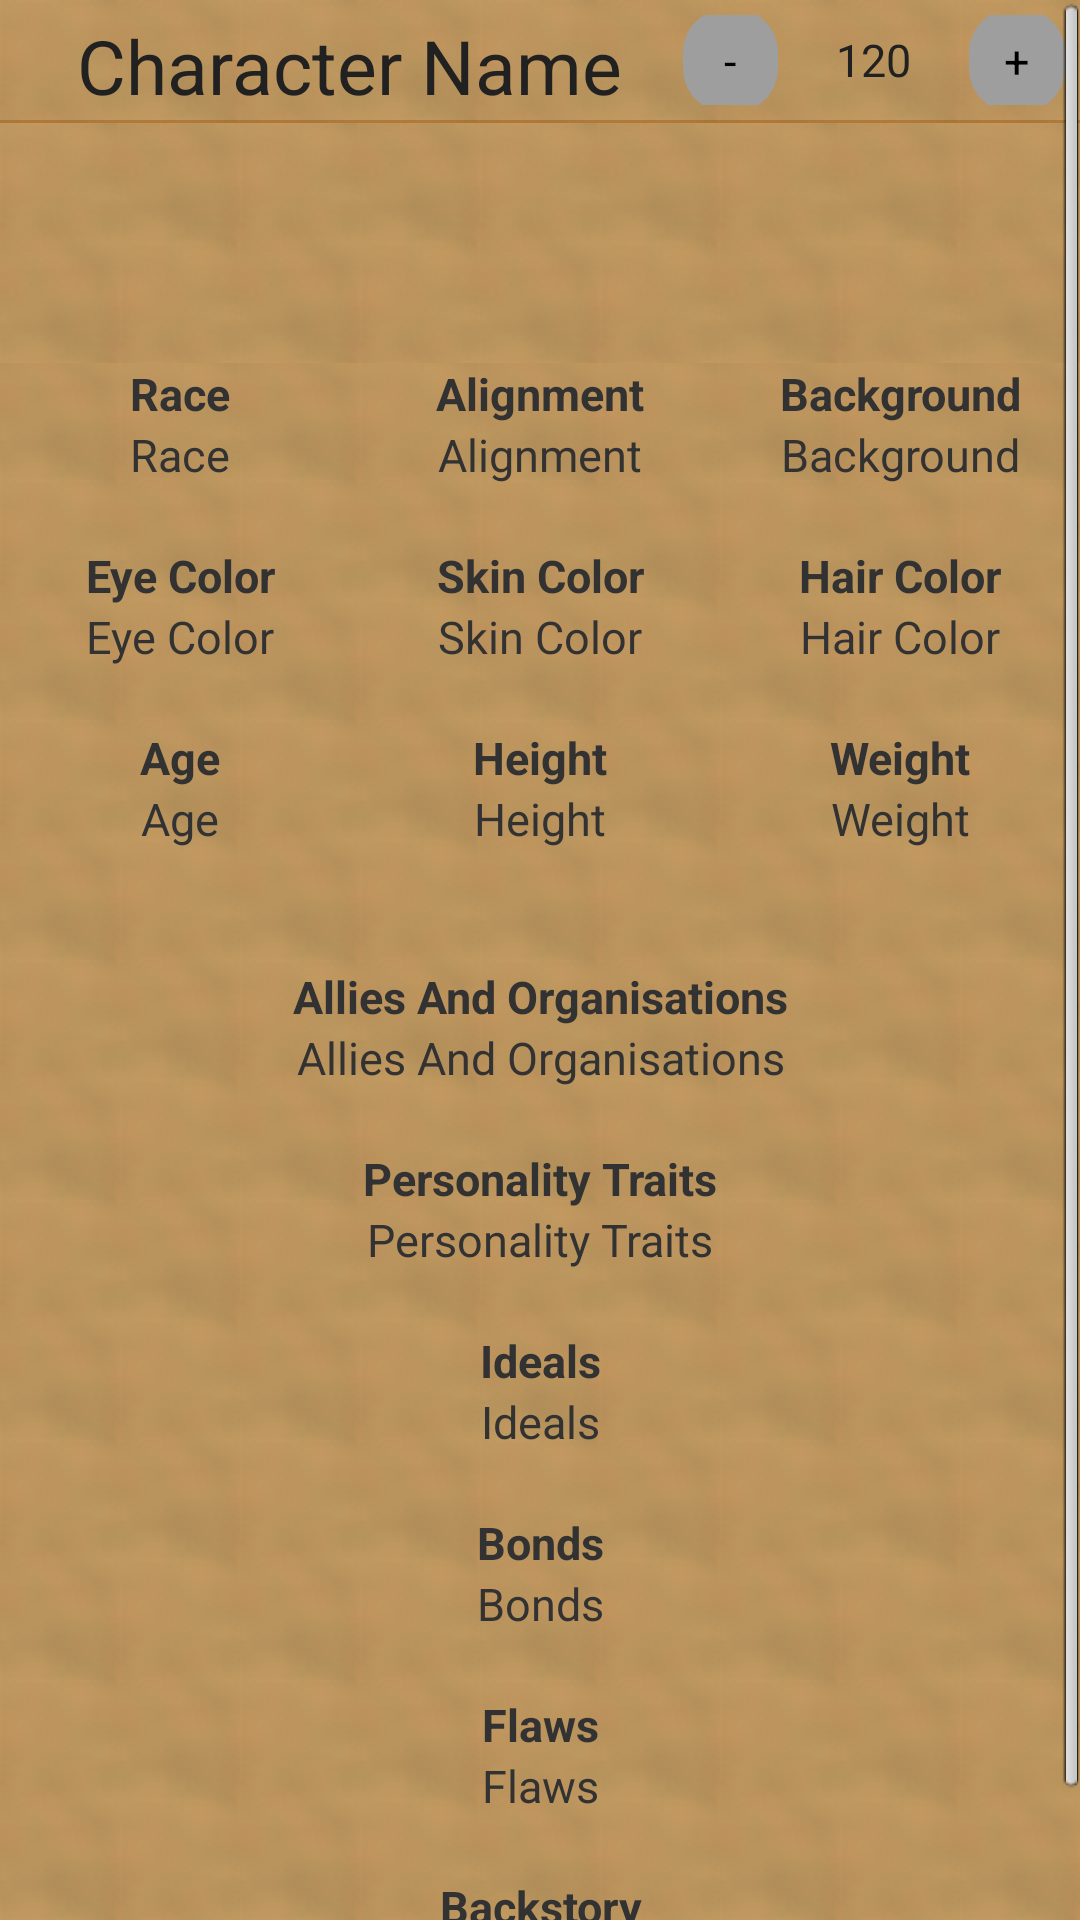

Write the Android layout XML for this screen, with the resource values it uses.
<!-- AndroidManifest.xml: application theme parchment -->
<!-- res/layout/back_story.xml -->
<LinearLayout xmlns:android="http://schemas.android.com/apk/res/android"
    xmlns:tools="http://schemas.android.com/tools"
    xmlns:app="http://schemas.android.com/apk/res-auto"
    android:layout_width="fill_parent"
    android:layout_height="fill_parent"
    tools:context=".Backstory"
    android:orientation="vertical">
    <ScrollView
        android:layout_width="match_parent"
        android:layout_height="match_parent">
        
            <LinearLayout
                android:layout_width="fill_parent"
                android:layout_height="wrap_content"
                android:gravity="center"
                android:orientation="vertical">
                <LinearLayout
                    android:layout_width="fill_parent"
                    android:layout_height="40dp"
                    android:layout_gravity="center"
                    android:gravity="center_vertical"
                    android:padding="5dp"
                    android:background="?attr/custom_primary_dark">
                    
                    <TextView
                        android:layout_width="0dp"
                        android:layout_height="wrap_content"
                        android:layout_weight="7"
                        android:textSize="25sp"
                        android:gravity="center"
                        android:text="Character Name"
                        android:id="@+id/character_name"
                        android:textColor="?attr/custom_icons"/>
                    
                    <Button
                        android:layout_width="0dp"
                        android:layout_height="35dp"
                        android:layout_weight="1"
                        android:layout_gravity="center"
                        android:text="-"
                        android:onClick="hpDown"
                        android:textSize="15dp"
                        android:clickable="true"
                        android:background="@drawable/button_round" />
                    
                    <TextView
                        android:layout_width="0dp"
                        android:layout_height="wrap_content"
                        android:layout_weight="2"
                        android:text="120"
                        android:textSize="15sp"
                        android:gravity="center"
                        android:layout_gravity="center"
                        android:id="@+id/character_hp"
                        android:onClick="HPModify"
                        android:clickable="true"
                        android:textColor="?attr/custom_icons"/>
                    
                    <Button
                        android:layout_width="0dp"
                        android:layout_height="35dp"
                        android:layout_weight="1"
                        android:layout_gravity="center"
                        android:text="+"
                        android:onClick="hpUp"
                        android:textSize="15dp"
                        android:clickable="true"
                        android:background="@drawable/button_round"/>
                </LinearLayout>

                <TextView
                    android:layout_width="fill_parent"
                    android:layout_height="1dp"
                    android:background="?attr/custom_divider"/>

                <ImageView
                    android:layout_width="fill_parent"
                    android:layout_height="wrap_content"
                    android:scaleType="centerInside"
                    android:id="@+id/backstory_image"
                    android:clickable="true"
                    android:onClick="imageRotation"
                    android:background="?attr/custom_primary"
                    android:padding="3dp"/>

            
            <LinearLayout style="@style/Linear_Layout_Horizontal">
                
                <TextView
                    style="@style/backstory_headers_multi"
                    android:text="@string/new_char_screen_race"
                    android:textStyle="bold"/>
                
                <TextView
                    style="@style/backstory_headers_multi"
                    android:text="@string/new_char_screen_alignment"
                    android:textStyle="bold"/>
                
                <TextView
                    style="@style/backstory_headers_multi"
                    android:text="@string/new_char_screen_background"
                    android:textStyle="bold"/>
            </LinearLayout>
            
            <LinearLayout style="@style/Linear_Layout_Horizontal">
                
                <TextView
                    style="@style/backstory_data_multi"
                    android:text="@string/new_char_screen_race"
                    android:id="@+id/backstory_race"/>
                
                <TextView
                    style="@style/backstory_data_multi"
                    android:text="@string/new_char_screen_alignment"
                    android:id="@+id/backstory_alignment"/>
                
                <TextView
                    style="@style/backstory_data_multi"
                    android:text="@string/new_char_screen_background"
                    android:id="@+id/backstory_background"/>
            </LinearLayout>

            
            <LinearLayout style="@style/Linear_Layout_Horizontal">
                
                <TextView
                    style="@style/backstory_headers_multi"
                    android:text="@string/new_char_screen_eye_color"
                    android:textStyle="bold"/>
                
                <TextView
                    style="@style/backstory_headers_multi"
                    android:text="@string/new_char_screen_skin_color"
                    android:textStyle="bold"/>
                
                <TextView
                    style="@style/backstory_headers_multi"
                    android:text="@string/new_char_screen_hair_color"
                    android:textStyle="bold"/>
            </LinearLayout>
            
            <LinearLayout style="@style/Linear_Layout_Horizontal">
                
                <TextView
                    style="@style/backstory_data_multi"
                    android:text="@string/new_char_screen_eye_color"
                    android:id="@+id/backstory_eye_color"/>
                
                <TextView
                    style="@style/backstory_data_multi"
                    android:text="@string/new_char_screen_skin_color"
                    android:id="@+id/backstory_skin_color"/>
                
                <TextView
                    style="@style/backstory_data_multi"
                    android:text="@string/new_char_screen_hair_color"
                    android:id="@+id/backstory_hair_color"/>
            </LinearLayout>
            
            <LinearLayout style="@style/Linear_Layout_Horizontal">
                
                <TextView
                    style="@style/backstory_headers_multi"
                    android:text="@string/new_char_screen_age"
                    android:textStyle="bold"/>
                
                <TextView
                    style="@style/backstory_headers_multi"
                    android:text="@string/new_char_screen_height"
                    android:textStyle="bold"/>
                
                <TextView
                    style="@style/backstory_headers_multi"
                    android:text="@string/new_char_screen_weight"
                    android:textStyle="bold"/>
            </LinearLayout>
            
            <LinearLayout style="@style/Linear_Layout_Horizontal">
                
                <TextView
                    style="@style/backstory_data_multi"
                    android:text="@string/new_char_screen_age"
                    android:id="@+id/backstory_age"/>
                
                <TextView
                    style="@style/backstory_data_multi"
                    android:text="@string/new_char_screen_height"
                    android:id="@+id/backstory_height"/>
                
                <TextView
                    style="@style/backstory_data_multi"
                    android:text="@string/new_char_screen_weight"
                    android:id="@+id/backstory_weight"/>
            </LinearLayout>
            
            <TextView style="@style/Blank_Row"/>
            
            <TextView
                style="@style/backstory_headers_single"
                android:text="@string/new_char_screen_allies_and_organisations"
                android:textStyle="bold"/>
            
            <TextView
                style="@style/backstory_data_single"
                android:text="@string/new_char_screen_allies_and_organisations"
                android:id="@+id/backstory_allies_and_organisations"/>
            
            <TextView
                style="@style/backstory_headers_single"
                android:text="@string/new_char_screen_personality_traits"
                android:textStyle="bold"/>
            
            <TextView
                style="@style/backstory_data_single"
                android:text="@string/new_char_screen_personality_traits"
                android:id="@+id/backstory_personality_traits"/>
            
            <TextView
                style="@style/backstory_headers_single"
                android:text="@string/new_char_screen_ideals"
                android:textStyle="bold"/>
            
            <TextView
                style="@style/backstory_data_single"
                android:text="@string/new_char_screen_ideals"
                android:id="@+id/backstory_ideals"/>
            
            <TextView
                style="@style/backstory_headers_single"
                android:text="@string/new_char_screen_bonds"
                android:textStyle="bold"/>
            
            <TextView
                style="@style/backstory_data_single"
                android:text="@string/new_char_screen_bonds"
                android:id="@+id/backstory_bonds"/>
            
            <TextView
                style="@style/backstory_headers_single"
                android:text="@string/new_char_screen_flaws"
                android:textStyle="bold"/>
            
            <TextView
                style="@style/backstory_data_single"
                android:text="@string/new_char_screen_flaws"
                android:id="@+id/backstory_flaws"/>
            
            <TextView
                style="@style/backstory_headers_single"
                android:text="@string/new_char_screen_backstory"
                android:textStyle="bold"/>
            
            <TextView
                style="@style/backstory_data_single"
                android:text="@string/new_char_screen_backstory"
                android:id="@+id/backstory_backstory"/>
            </LinearLayout>
    </ScrollView>
</LinearLayout>
<!-- resources referenced by this layout -->
<resources>
  <!-- drawable button_round (drawable) -->
  <?xml version="1.0" encoding="utf-8"?>
  <selector
  xmlns:android="http://schemas.android.com/apk/res/android">
      <item android:state_pressed="true">
          <shape android:shape="rectangle">
              <corners android:radius="15dp"/>
              <solid android:color="@color/cs1icons"/>
          </shape>
      </item>
      <item>
          <shape android:shape="rectangle">
              <corners android:radius="15dp"/>
              <solid android:color="@color/cs1accent"/>
          </shape>
      </item>
  </selector>
  <string name="new_char_screen_age">Age</string>
  <string name="new_char_screen_alignment">Alignment</string>
  <string name="new_char_screen_allies_and_organisations">Allies And Organisations</string>
  <string name="new_char_screen_background">Background</string>
  <string name="new_char_screen_backstory">Backstory</string>
  <string name="new_char_screen_bonds">Bonds</string>
  <string name="new_char_screen_eye_color">Eye Color</string>
  <string name="new_char_screen_flaws">Flaws</string>
  <string name="new_char_screen_hair_color">Hair Color</string>
  <string name="new_char_screen_height">Height</string>
  <string name="new_char_screen_ideals">Ideals</string>
  <string name="new_char_screen_personality_traits">Personality Traits</string>
  <string name="new_char_screen_race">Race</string>
  <string name="new_char_screen_skin_color">Skin Color</string>
  <string name="new_char_screen_weight">Weight</string>
  <style name="Blank_Row">
          <item name="android:layout_width">fill_parent</item>
          <item name="android:layout_height">wrap_content</item>
          <item name="android:text" />
      </style>
  <style name="Linear_Layout_Horizontal">
          <item name="android:layout_width">fill_parent</item>
          <item name="android:layout_height">wrap_content</item>
          <item name="android:orientation">horizontal</item>
      </style>
  <style name="backstory_data_multi">
          <item name="android:layout_width">0dp</item>
          <item name="android:layout_height">wrap_content</item>
          <item name="android:layout_weight">1</item>
          <item name="android:gravity">center_horizontal</item>
          <item name="android:textSize">15sp</item>
          <item name="android:paddingBottom">20dp</item>
      </style>
  <style name="backstory_data_single">
          <item name="android:layout_width">fill_parent</item>
          <item name="android:layout_height">wrap_content</item>
          <item name="android:gravity">center_horizontal</item>
          <item name="android:textSize">15sp</item>
          <item name="android:paddingBottom">20dp</item>
      </style>
  <style name="backstory_headers_multi">
          <item name="android:layout_width">0dp</item>
          <item name="android:layout_height">wrap_content</item>
          <item name="android:layout_weight">1</item>
          <item name="android:gravity">center_horizontal</item>
          <item name="android:textSize">15sp</item>
      </style>
  <style name="backstory_headers_single">
          <item name="android:layout_width">fill_parent</item>
          <item name="android:layout_height">wrap_content</item>
          <item name="android:gravity">center_horizontal</item>
          <item name="android:textSize">15sp</item>
      </style>
  <color name="cs1icons">#FFFFFF</color>
  <color name="cs1accent">#9E9E9E</color>
  <!-- drawable backrepeat (drawable) -->
  <bitmap
      xmlns:android="http://schemas.android.com/apk/res/android"
      android:src="@drawable/fuzzy_tile"
      android:tileMode="repeat"
      android:dither="true" />
  <color name="cs4primary_text">#212121</color>
  <color name="cs4secondary_text">#727272</color>
  <color name="cs4icons">#212121</color>
  <color name="white">#ffffff</color>
</resources>
